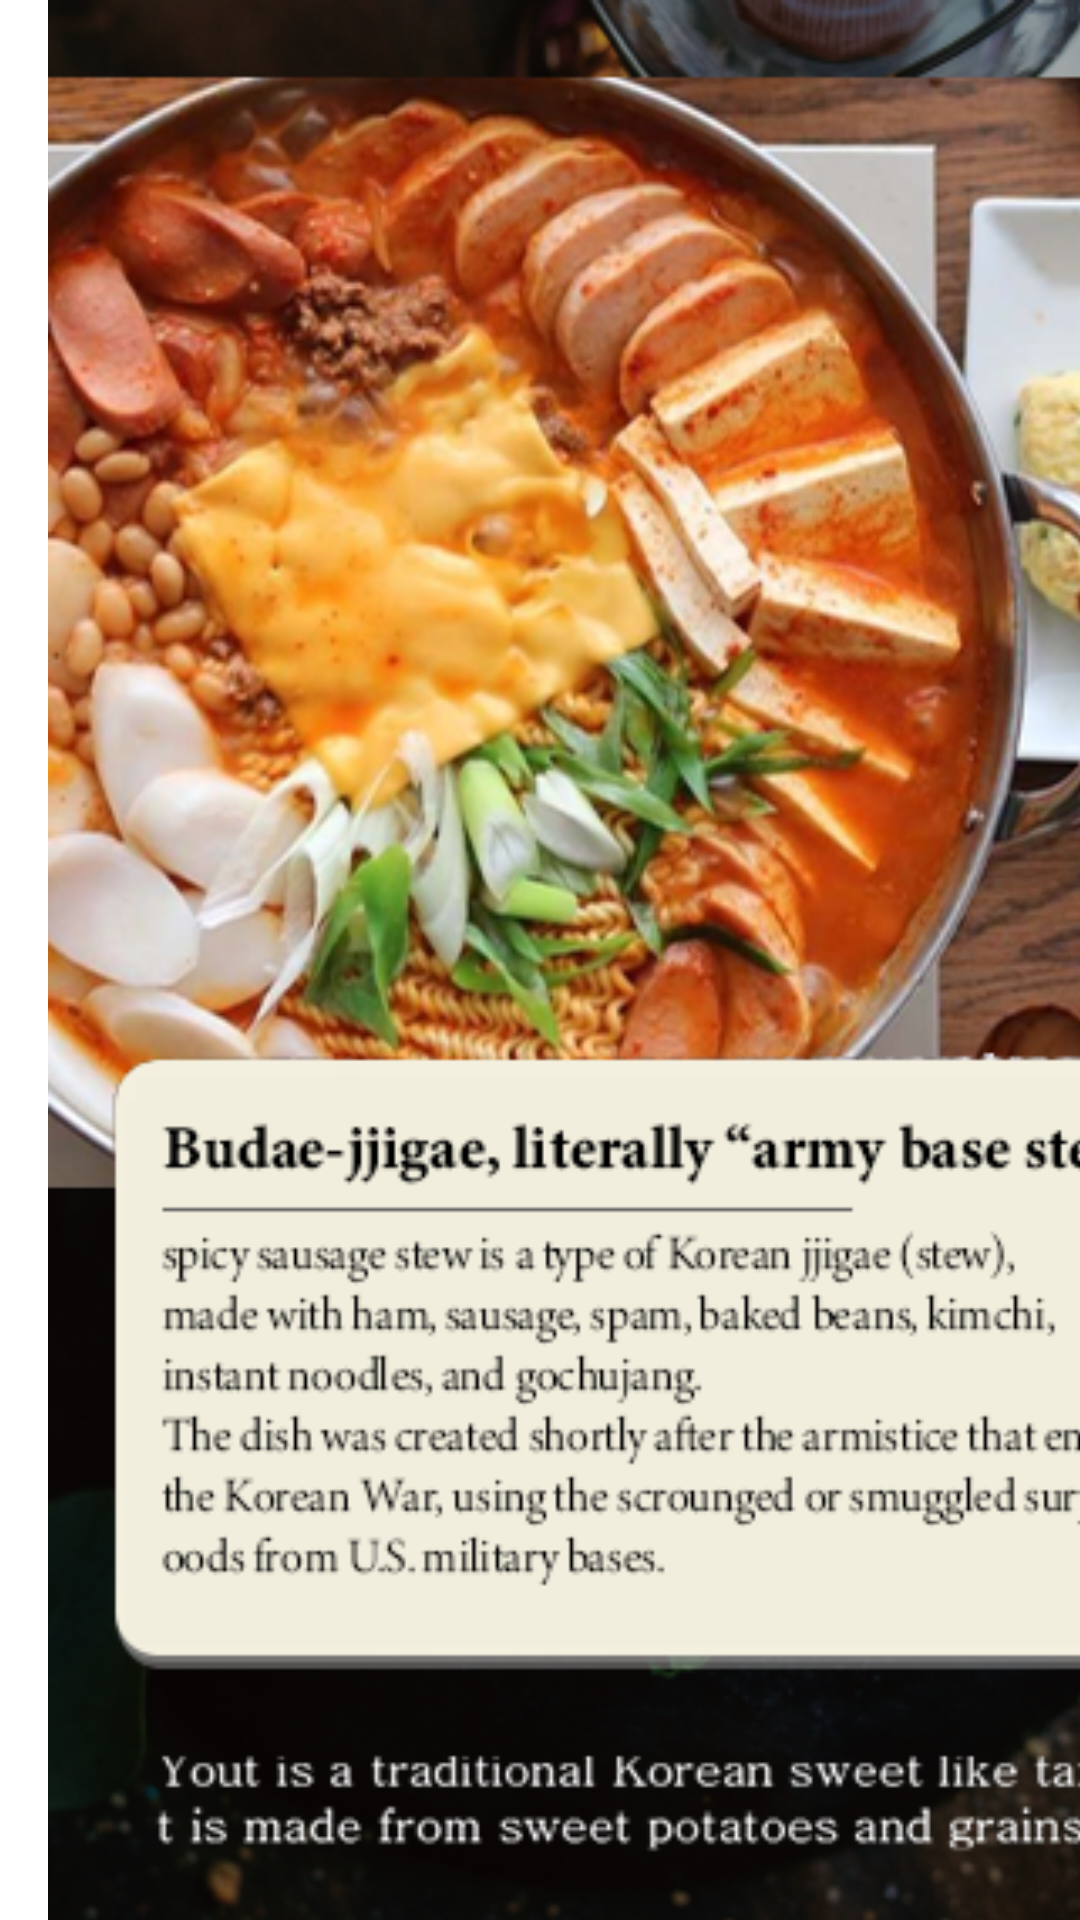

Android layout source for this screen:
<!-- AndroidManifest.xml: application theme Theme.YoYo -->
<!-- res/layout/introduce_f2.xml -->
<?xml version="1.0" encoding="utf-8"?>
<androidx.constraintlayout.widget.ConstraintLayout xmlns:android="http://schemas.android.com/apk/res/android"
    xmlns:tools="http://schemas.android.com/tools"
    android:layout_width="match_parent"
    android:layout_height="match_parent">

    <ImageView
        android:layout_width="446dp"
        android:layout_height="738dp"
        android:src="@drawable/introduce_f2"
        tools:ignore="MissingConstraints"
        tools:layout_editor_absoluteX="-18dp"
        tools:layout_editor_absoluteY="-4dp" />
</androidx.constraintlayout.widget.ConstraintLayout>
<!-- resources referenced by this layout -->
<resources>
  <!-- drawable introduce_f2: png bitmap (drawable-v24, 373547 bytes) -->
  <style name="Theme.YoYo" parent="Theme.MaterialComponents.DayNight.DarkActionBar">
          
          <item name="colorPrimary">@color/purple_500</item>
          <item name="colorPrimaryVariant">@color/purple_700</item>
          <item name="colorOnPrimary">@color/white</item>
          
          <item name="colorSecondary">@color/teal_200</item>
          <item name="colorSecondaryVariant">@color/teal_700</item>
          <item name="colorOnSecondary">@color/black</item>
          
          <item name="android:statusBarColor" tools:targetApi="l">?attr/colorPrimaryVariant</item>
          
      </style>
  <!-- not gathered from this repository: default colours our renderer supplied (Android Studio template values) -->
  <color name="purple_500">#FF6200EE</color>
  <color name="purple_700">#FF3700B3</color>
  <color name="teal_200">#FF03DAC5</color>
  <color name="teal_700">#FF018786</color>
  <color name="black">#FF000000</color>
  <color name="white">#FFFFFFFF</color>
</resources>
